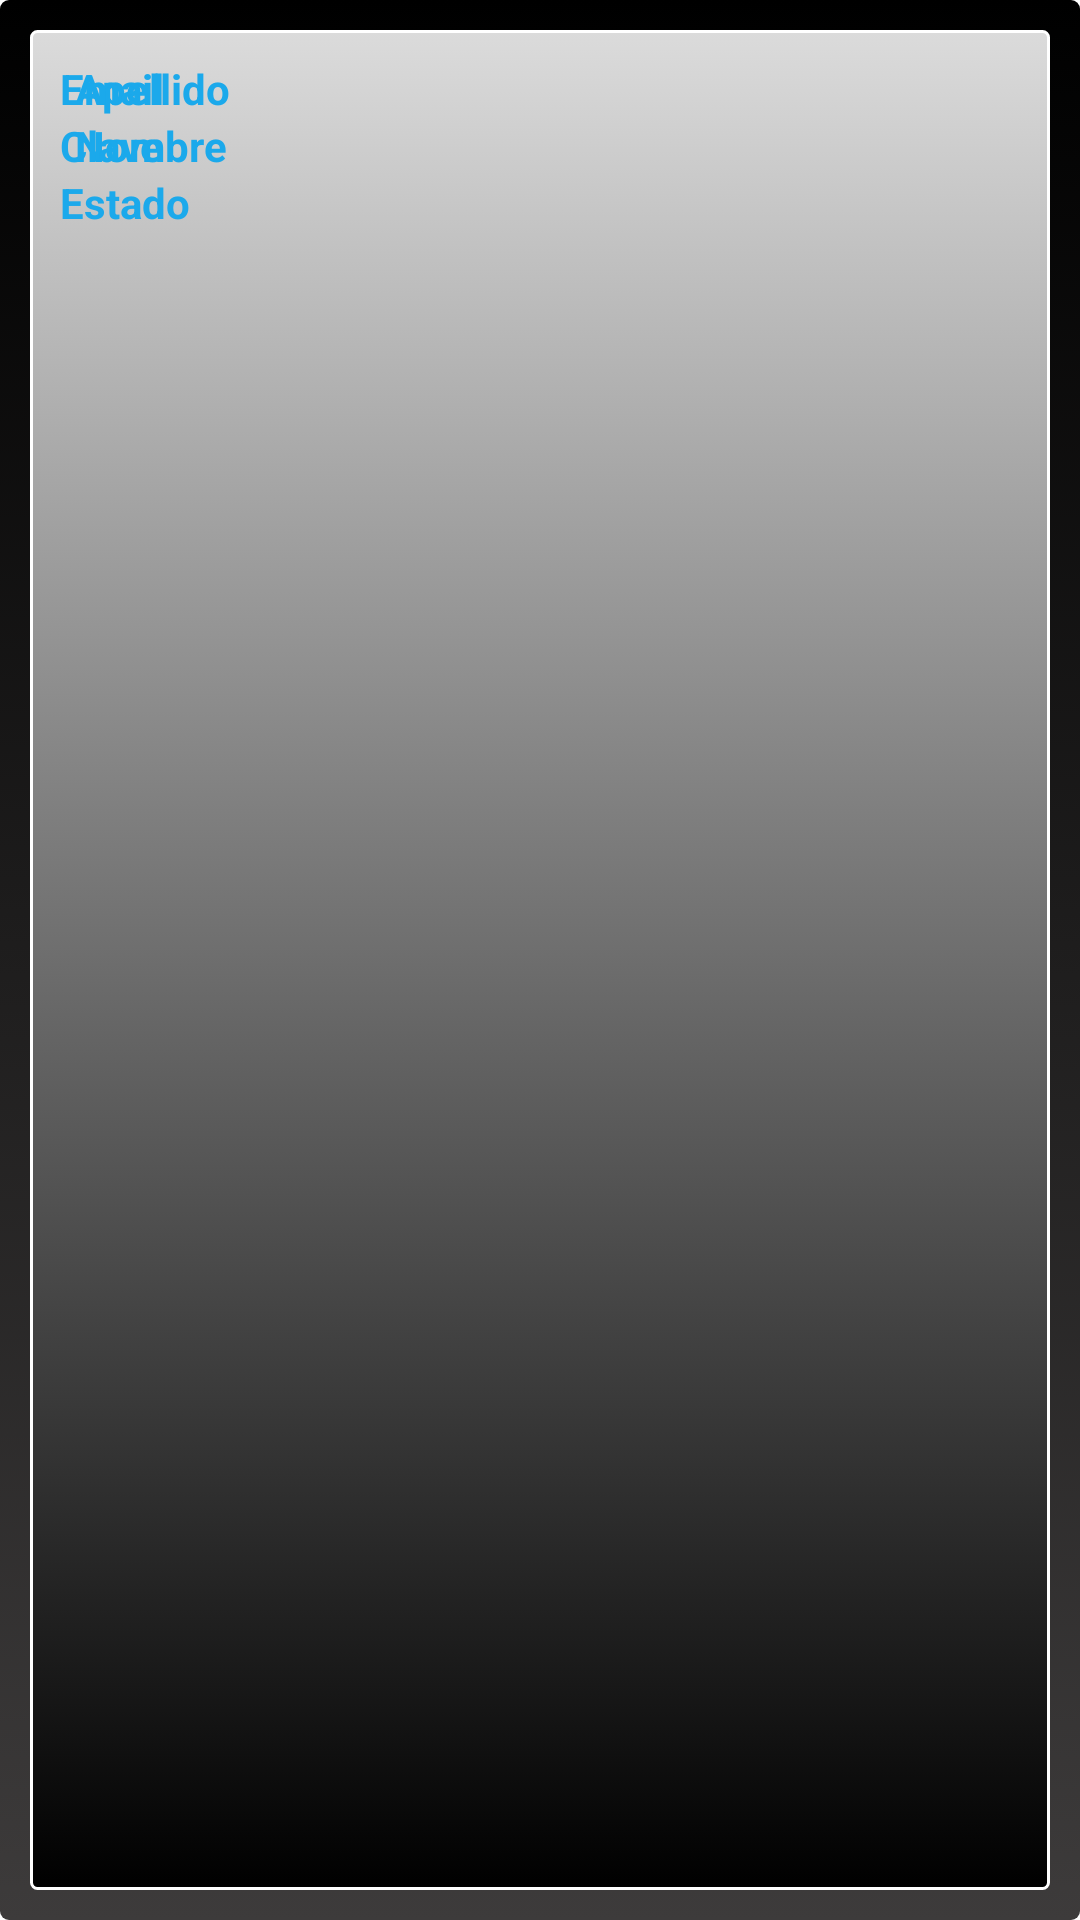

Write the Android layout XML for this screen, with the resource values it uses.
<!-- AndroidManifest.xml: application theme AppTheme -->
<!-- res/layout/lyt_vendedoritem.xml -->
<LinearLayout xmlns:android="http://schemas.android.com/apk/res/android"
android:layout_width="match_parent"
android:layout_height="match_parent"
android:orientation="vertical" 
android:background="@drawable/estilo_fondo"
>


<RelativeLayout
    android:layout_width="match_parent"
    android:layout_height="match_parent"
    android:background="@drawable/estilo_boton"
   >
    <ImageView android:id="@+id/ivFotolyvendedoritem" 
        android:layout_width="wrap_content"
        android:layout_height="wrap_content"
        android:layout_alignParentLeft="true"
        android:src="@drawable/ic_launcher"
        android:paddingRight="5dp"/>

    <TextView
        android:id="@+id/lblapellidolyvendedoritem"
        android:layout_width="wrap_content"
        android:layout_height="wrap_content"
        android:text="@string/lblapellido" 
        android:layout_toRightOf="@id/ivFotolyvendedoritem"
        android:textColor="@color/celeste"
        android:textStyle="bold"
        android:textAppearance="?android:attr/textAppearanceSmall"
        />

    
    <TextView
        android:id="@+id/lvlnombrelyvendedoritem"
        android:layout_width="wrap_content"
        android:layout_height="wrap_content"
        android:layout_below="@id/lblapellidolyvendedoritem"
        android:text="@string/lblnombre" 
        android:layout_toRightOf="@id/ivFotolyvendedoritem"
        android:textColor="@color/celeste"
        android:textStyle="bold"
        android:textAppearance="?android:attr/textAppearanceSmall"/>

   
    
     <TextView
        android:id="@+id/lvlemaillyvendedoritem"
        android:layout_width="wrap_content"
        android:layout_height="wrap_content"
        android:layout_below="@id/ivFotolyvendedoritem"
        android:text="@string/lblemail"
        android:textColor="@color/celeste"
        android:textStyle="bold"
        android:textAppearance="?android:attr/textAppearanceSmall" />

    
    
     <TextView
        android:id="@+id/lvlclavelyvendedoritem"
        android:layout_width="wrap_content"
        android:layout_height="wrap_content"
        android:layout_below="@id/lvlemaillyvendedoritem"
        android:text="@string/lblclave"
        android:textColor="@color/celeste"
        android:textStyle="bold"
        android:textAppearance="?android:attr/textAppearanceSmall" />
     <TextView
        android:id="@+id/lvlestadolyvendedoritem"
        android:layout_width="wrap_content"
        android:layout_height="wrap_content"
        android:layout_below="@id/lvlclavelyvendedoritem"
        android:text="@string/lblestado"
        android:textColor="@color/celeste"
        android:textStyle="bold"
        android:textAppearance="?android:attr/textAppearanceSmall" />

</RelativeLayout>
</LinearLayout>
<!-- resources referenced by this layout -->
<resources>
  <color name="celeste">#1BA9EB</color>
  <!-- drawable estilo_boton (drawable) -->
  <?xml version="1.0" encoding="utf-8"?>
  
  <selector xmlns:android="http://schemas.android.com/apk/res/android">
  
      <item android:state_pressed="true"><shape>
              <gradient android:angle="270" android:endColor="@color/grisClaro" android:startColor="@color/grisOscuro" />
  
              <stroke android:width="3dp" android:color="@color/negro" />
  
              <corners android:radius="3dp" />
  
              <padding android:bottom="10dp" android:left="10dp" android:right="10dp" android:top="10dp" />
          </shape></item>
          
      <item android:state_focused="true"><shape>
              <gradient android:angle="270" android:endColor="@color/verde_1" android:startColor="@color/verde_2" />
  
              <stroke android:width="3dp" android:color="@color/verde_1" />
  
              <corners android:radius="3dp" />
  
              <padding android:bottom="10dp" android:left="10dp" android:right="10dp" android:top="10dp" />
          </shape></item>
          
      <item><shape>
              <gradient android:angle="270" android:endColor="@color/negro" android:startColor="@color/grisClaro" />
  
              <stroke android:width="1dp" android:color="@color/blanco" />
  
              <corners android:radius="2dp" />
  
              <padding android:bottom="5dp" android:left="5dp" android:right="5dp" android:top="5dp" />
          </shape></item>
  
  </selector>
  <!-- drawable estilo_fondo (drawable) -->
  <?xml version="1.0" encoding="utf-8"?>
  
  <selector xmlns:android="http://schemas.android.com/apk/res/android">
  
       <item><shape>
              <gradient android:angle="270" android:endColor="@color/grisOscuro" android:startColor="@color/negro" />
  
              
  
              <corners android:radius="3dp" />
  
              <padding android:bottom="10dp" android:left="10dp" android:right="10dp" android:top="10dp" />
          </shape></item>
  
  </selector>
  <string name="lblapellido">Apellido</string>
  <string name="lblclave">Clave</string>
  <string name="lblemail">Email</string>
  <string name="lblestado">Estado</string>
  <string name="lblnombre">Nombre</string>
  <style name="AppTheme" parent="AppBaseTheme">
          
      </style>
  <color name="grisClaro">#DBDBDB</color>
  <color name="grisOscuro">#3D3B3B</color>
  <color name="negro">#000000</color>
  <color name="verde_1">#2AFF00</color>
  <color name="verde_2">#2A9700</color>
  <color name="blanco">#FFFFFF</color>
  <style name="AppBaseTheme" parent="android:Theme.Light">
          
      </style>
</resources>
